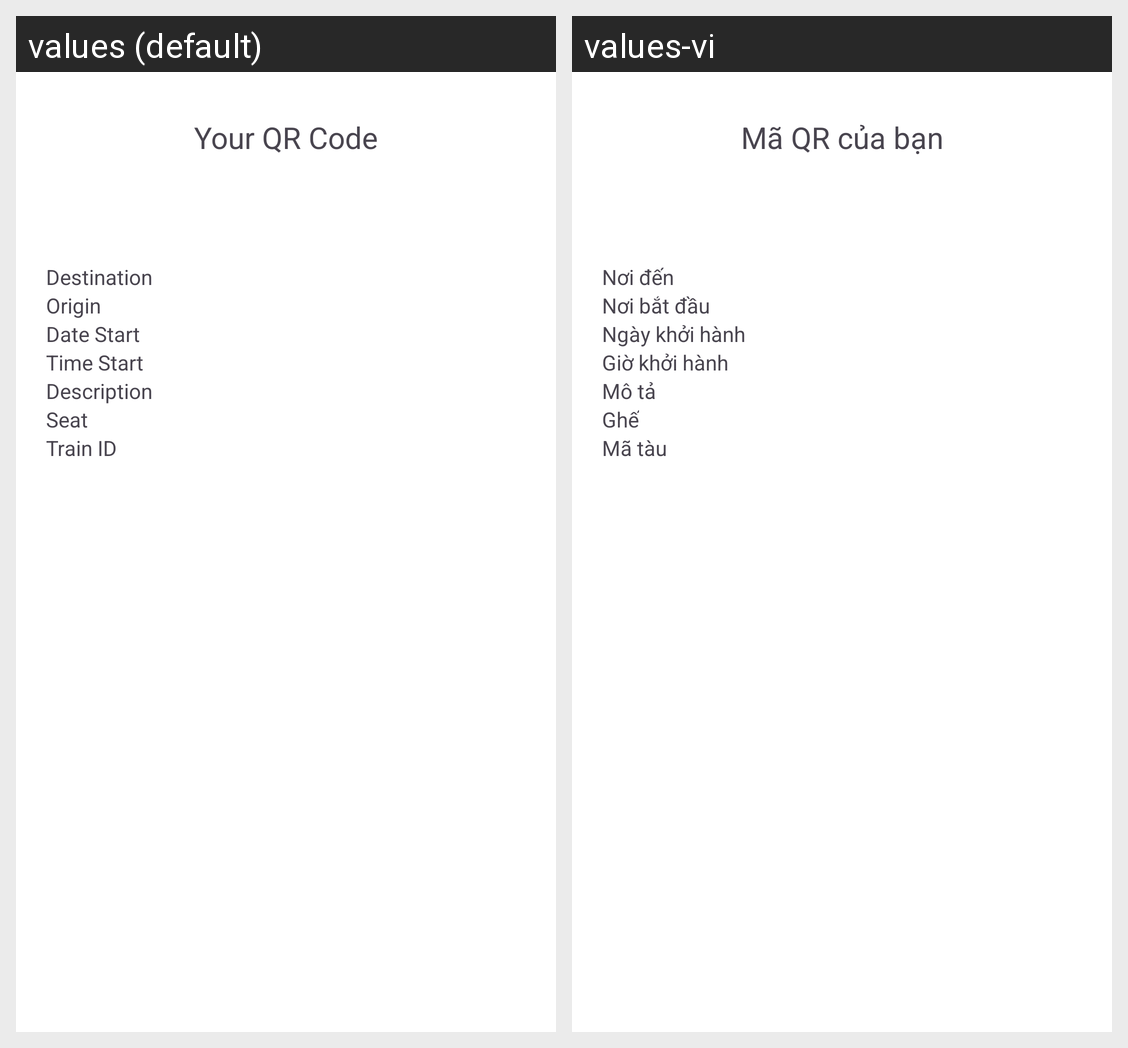

For this localized Android screen grid, give each drawn string resource with its value in every locale shown.
Android screen res/layout/activity_detail_ticket.xml rendered under 2 locales, left to right: values (default), values-vi. Device: Nexus 5 (rendered at 1080×1920; each locale shown at half size, 540×960, under a caption strip naming it); theme Theme.Trainticketapp.
Strings drawn on this screen, with the default value and each locale's value (text and hints the layout hard-codes, and strings that could not be matched under every locale, appear in the picture but are not listed):

your_qr_code
  values: Your QR Code
  values-vi: Mã QR của bạn

destination
  values: Destination
  values-vi: Nơi đến

origin
  values: Origin
  values-vi: Nơi bắt đầu

date_start
  values: Date Start
  values-vi: Ngày khởi hành

time_start
  values: Time Start
  values-vi: Giờ khởi hành

description
  values: Description
  values-vi: Mô tả

seat
  values: Seat
  values-vi: Ghế

train_id
  values: Train ID
  values-vi: Mã tàu
